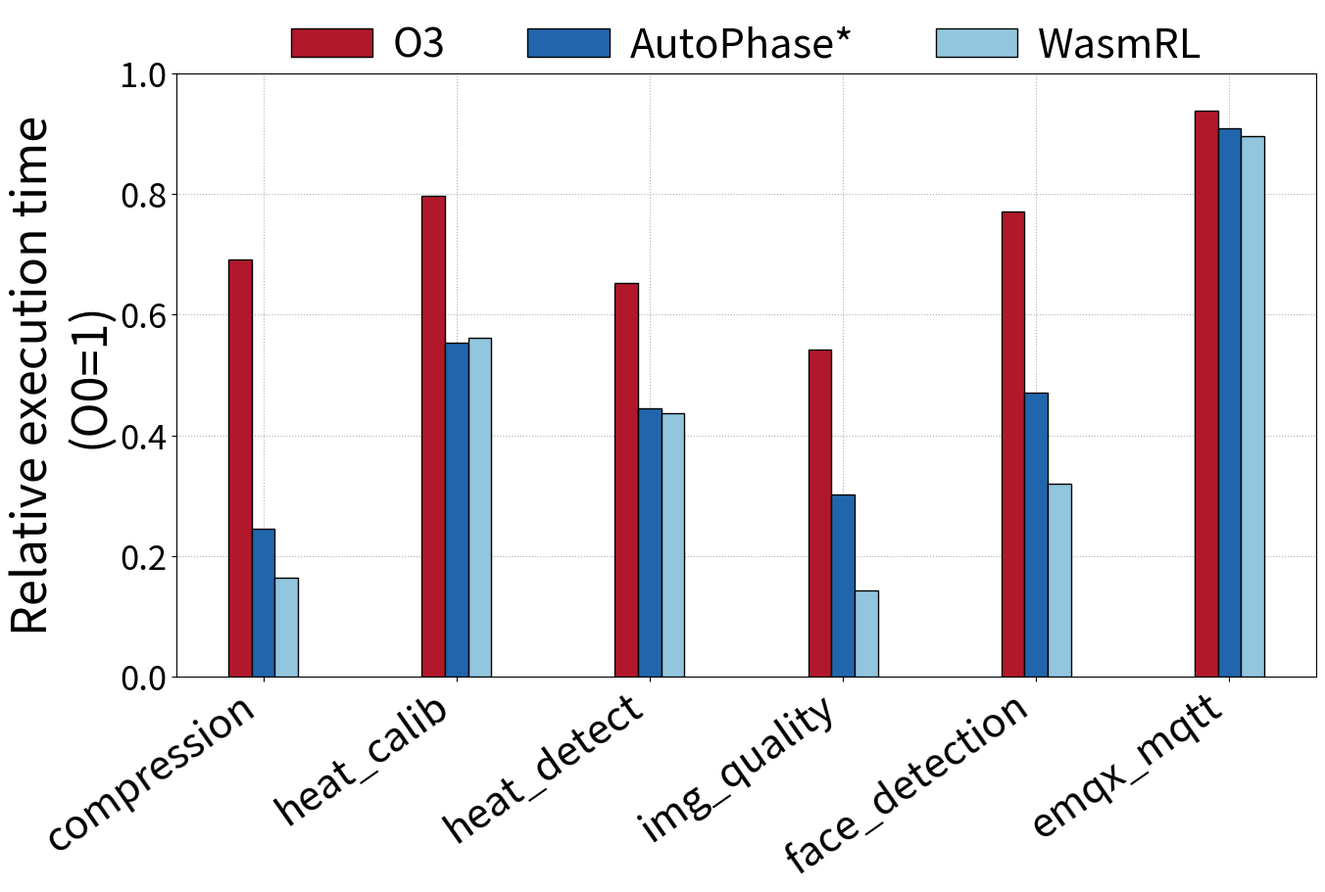

The matplotlib source for this figure:
import numpy as np
import matplotlib.pyplot as plt
from matplotlib.pyplot import MultipleLocator

datasets = [
"compression",
"heat_calib",
"heat_detect",
"img_quality",
"face_detection",
"emqx_mqtt"

]
O3 = [0.690677966,
0.796688742,
0.651995373,
0.5428051,
0.771695594,
0.937677054


]
AutoPhase = [0.245338983,
0.553642384,
0.444476576,
0.302003643,
0.470761015,
0.909348442



]
WasmRL = [0.163983051,
0.561589404,
0.43637941,
0.1428051,
0.319359146,
0.895184136


]

# xticks = np.arange(len(datasets))
# fig, ax = plt.subplots(figsize=(15, 8))
# ax.grid(axis='y',color = 'black',linewidth = 1, zorder=0)
# ax.bar(xticks, O3, width=0.15, label="O3", color="brown", zorder=10)
# ax.bar(xticks + 0.17, AutoPhase, width=0.15, label="AutoPhase", color="steelblue", zorder=10)
# ax.bar(xticks + 0.34, WasmRL, width=0.15, label="WasmRL", color="darkorange", zorder=10)

# # ax.set_xlabel("Domains", fontsize=24)
# ax.set_ylabel("Relative execution time\n(O0=1)", fontsize=30)
# ax.legend(loc=1, ncol=3, bbox_to_anchor=(0.9, 1), bbox_transform=ax.transAxes, prop={'size': 25})
# ax.set_ylim([0, 1])
# ax.set_xticks(xticks + 0.2)
# ax.set_xticklabels(datasets, fontsize=40, rotation=45, ha='right') 
# plt.tick_params(labelsize=35)
# plt.show()
# plt.savefig("overall_rasp_iot.png", bbox_inches='tight')
# plt.close()

color = ['#B2182B', '#2166AC', '#92C5DE']

xticks = np.arange(len(datasets))
width = 0.12


plt.rcParams['pdf.fonttype'] = 42 
fig, ax = plt.subplots(figsize=(15, 8), dpi=1000)
ax.grid(axis="both", linestyle='dotted', zorder=0)
ax.bar(xticks - width, O3, width=width, label="O3", color=color[0], alpha=1, zorder=15, linewidth=1, edgecolor='black')
ax.bar(xticks, AutoPhase, width=width, label="AutoPhase*", color=color[1], alpha=1, zorder=15, linewidth=1, edgecolor='black')
ax.bar(xticks + width, WasmRL, width=width, label="WasmRL", color=color[2], alpha=1, zorder=15, linewidth=1, edgecolor='black')

# ax.set_xlabel("Domains", fontsize=24)
ax.set_ylabel("Relative execution time\n(O0=1)", fontsize=35)
plt.legend(loc='upper center', ncol=3, fontsize=30, bbox_to_anchor=(0.5, 1.14), frameon=False, handletextpad=0.5)
ax.set_ylim([0, 1])
ax.yaxis.set_major_locator(MultipleLocator(0.2)) # 设置y轴坐标显示倍数
ax.yaxis.set_tick_params(labelsize=25)
ax.set_xticks(xticks, datasets, rotation=35, fontsize=30, ha='right')
# plt.tick_params(labelsize=35)
plt.show()
plt.savefig("overall_rasp_iot.pdf", bbox_inches='tight')
plt.close()
